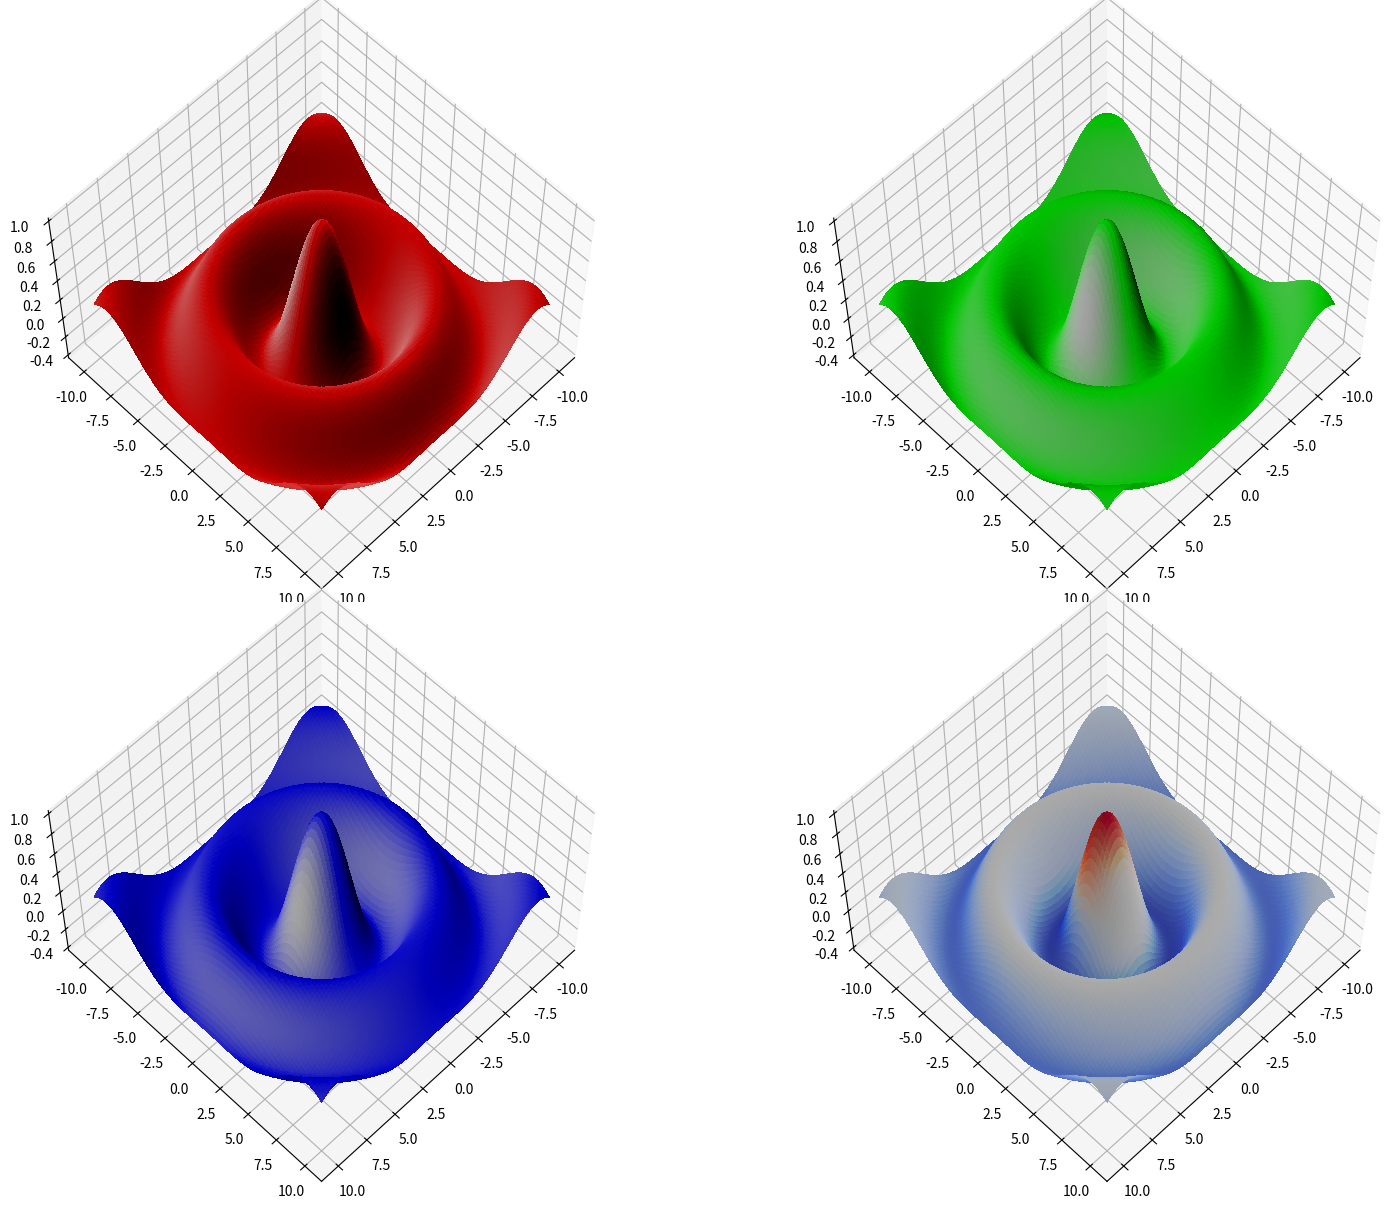

The script that saved this image:
import numpy as np
import matplotlib.pyplot as plt
from mpl_toolkits.mplot3d import Axes3D

# Import Bessel function.
from scipy.special import jn

# Import colormaps.
from matplotlib import cm

# Import lighting object for shading surface plots.
from matplotlib.colors import LightSource

# Define grid of points.
points = np.linspace(-10, 10, 101)
X, Y = np.meshgrid(points, points)
R = np.sqrt(X ** 2 + Y ** 2)
Z = jn(0, R)

# Create an rgb array for single-color surfaces.
white = np.ones((Z.shape[0], Z.shape[1], 3))
red = white * np.array([1, 0, 0])
green = white * np.array([0, 1, 0])
blue = white * np.array([0, 0, 1])

# Set view parameters for all subplots.
azimuth = 45
altitude = 60

# Create empty figure.
fig = plt.figure(figsize=(18, 12))

# -------------------------------------------------------------------------
# Generate first subplot.
# -------------------------------------------------------------------------
# Create a light source object for light from
# 0 degrees azimuth, 0 degrees elevation.
light = LightSource(0, 0)

# Generate face colors for a shaded surface using either
# a color map or the uniform rgb color specified above.

illuminated_surface = light.shade_rgb(red, Z)

# Create a subplot with 3d plotting capabilities.
# This command will fail if Axes3D was not imported.
ax = fig.add_subplot(2, 2, 1, projection="3d")
ax.view_init(altitude, azimuth)
ax.plot_surface(
    X,
    Y,
    Z,
    rstride=1,
    cstride=1,
    linewidth=0,
    antialiased=False,
    facecolors=illuminated_surface,
)

# -------------------------------------------------------------------------
# Repeat the commands above for the other three subplots, but use different
# illumination angles and colors.
# -------------------------------------------------------------------------
light = LightSource(90, 0)
illuminated_surface = light.shade_rgb(green, Z)

ax = fig.add_subplot(2, 2, 2, projection="3d")
ax.view_init(altitude, azimuth)
ax.plot_surface(
    X,
    Y,
    Z,
    rstride=1,
    cstride=1,
    linewidth=0,
    antialiased=False,
    facecolors=illuminated_surface,
)

# -------------------------------------------------------------------------
light = LightSource(90, 45)
illuminated_surface = light.shade_rgb(blue, Z)

ax = fig.add_subplot(2, 2, 3, projection="3d")
ax.view_init(altitude, azimuth)
ax.plot_surface(
    X,
    Y,
    Z,
    rstride=1,
    cstride=1,
    linewidth=0,
    antialiased=False,
    facecolors=illuminated_surface,
)

# -------------------------------------------------------------------------
light = LightSource(180, 45)
illuminated_surface = light.shade(Z, cmap=cm.coolwarm)

ax = fig.add_subplot(2, 2, 4, projection="3d")
ax.view_init(altitude, azimuth)
ax.plot_surface(
    X,
    Y,
    Z,
    rstride=1,
    cstride=1,
    linewidth=0,
    antialiased=False,
    facecolors=illuminated_surface,
)

# -------------------------------------------------------------------------
plt.tight_layout()
plt.savefig("shading.png")
